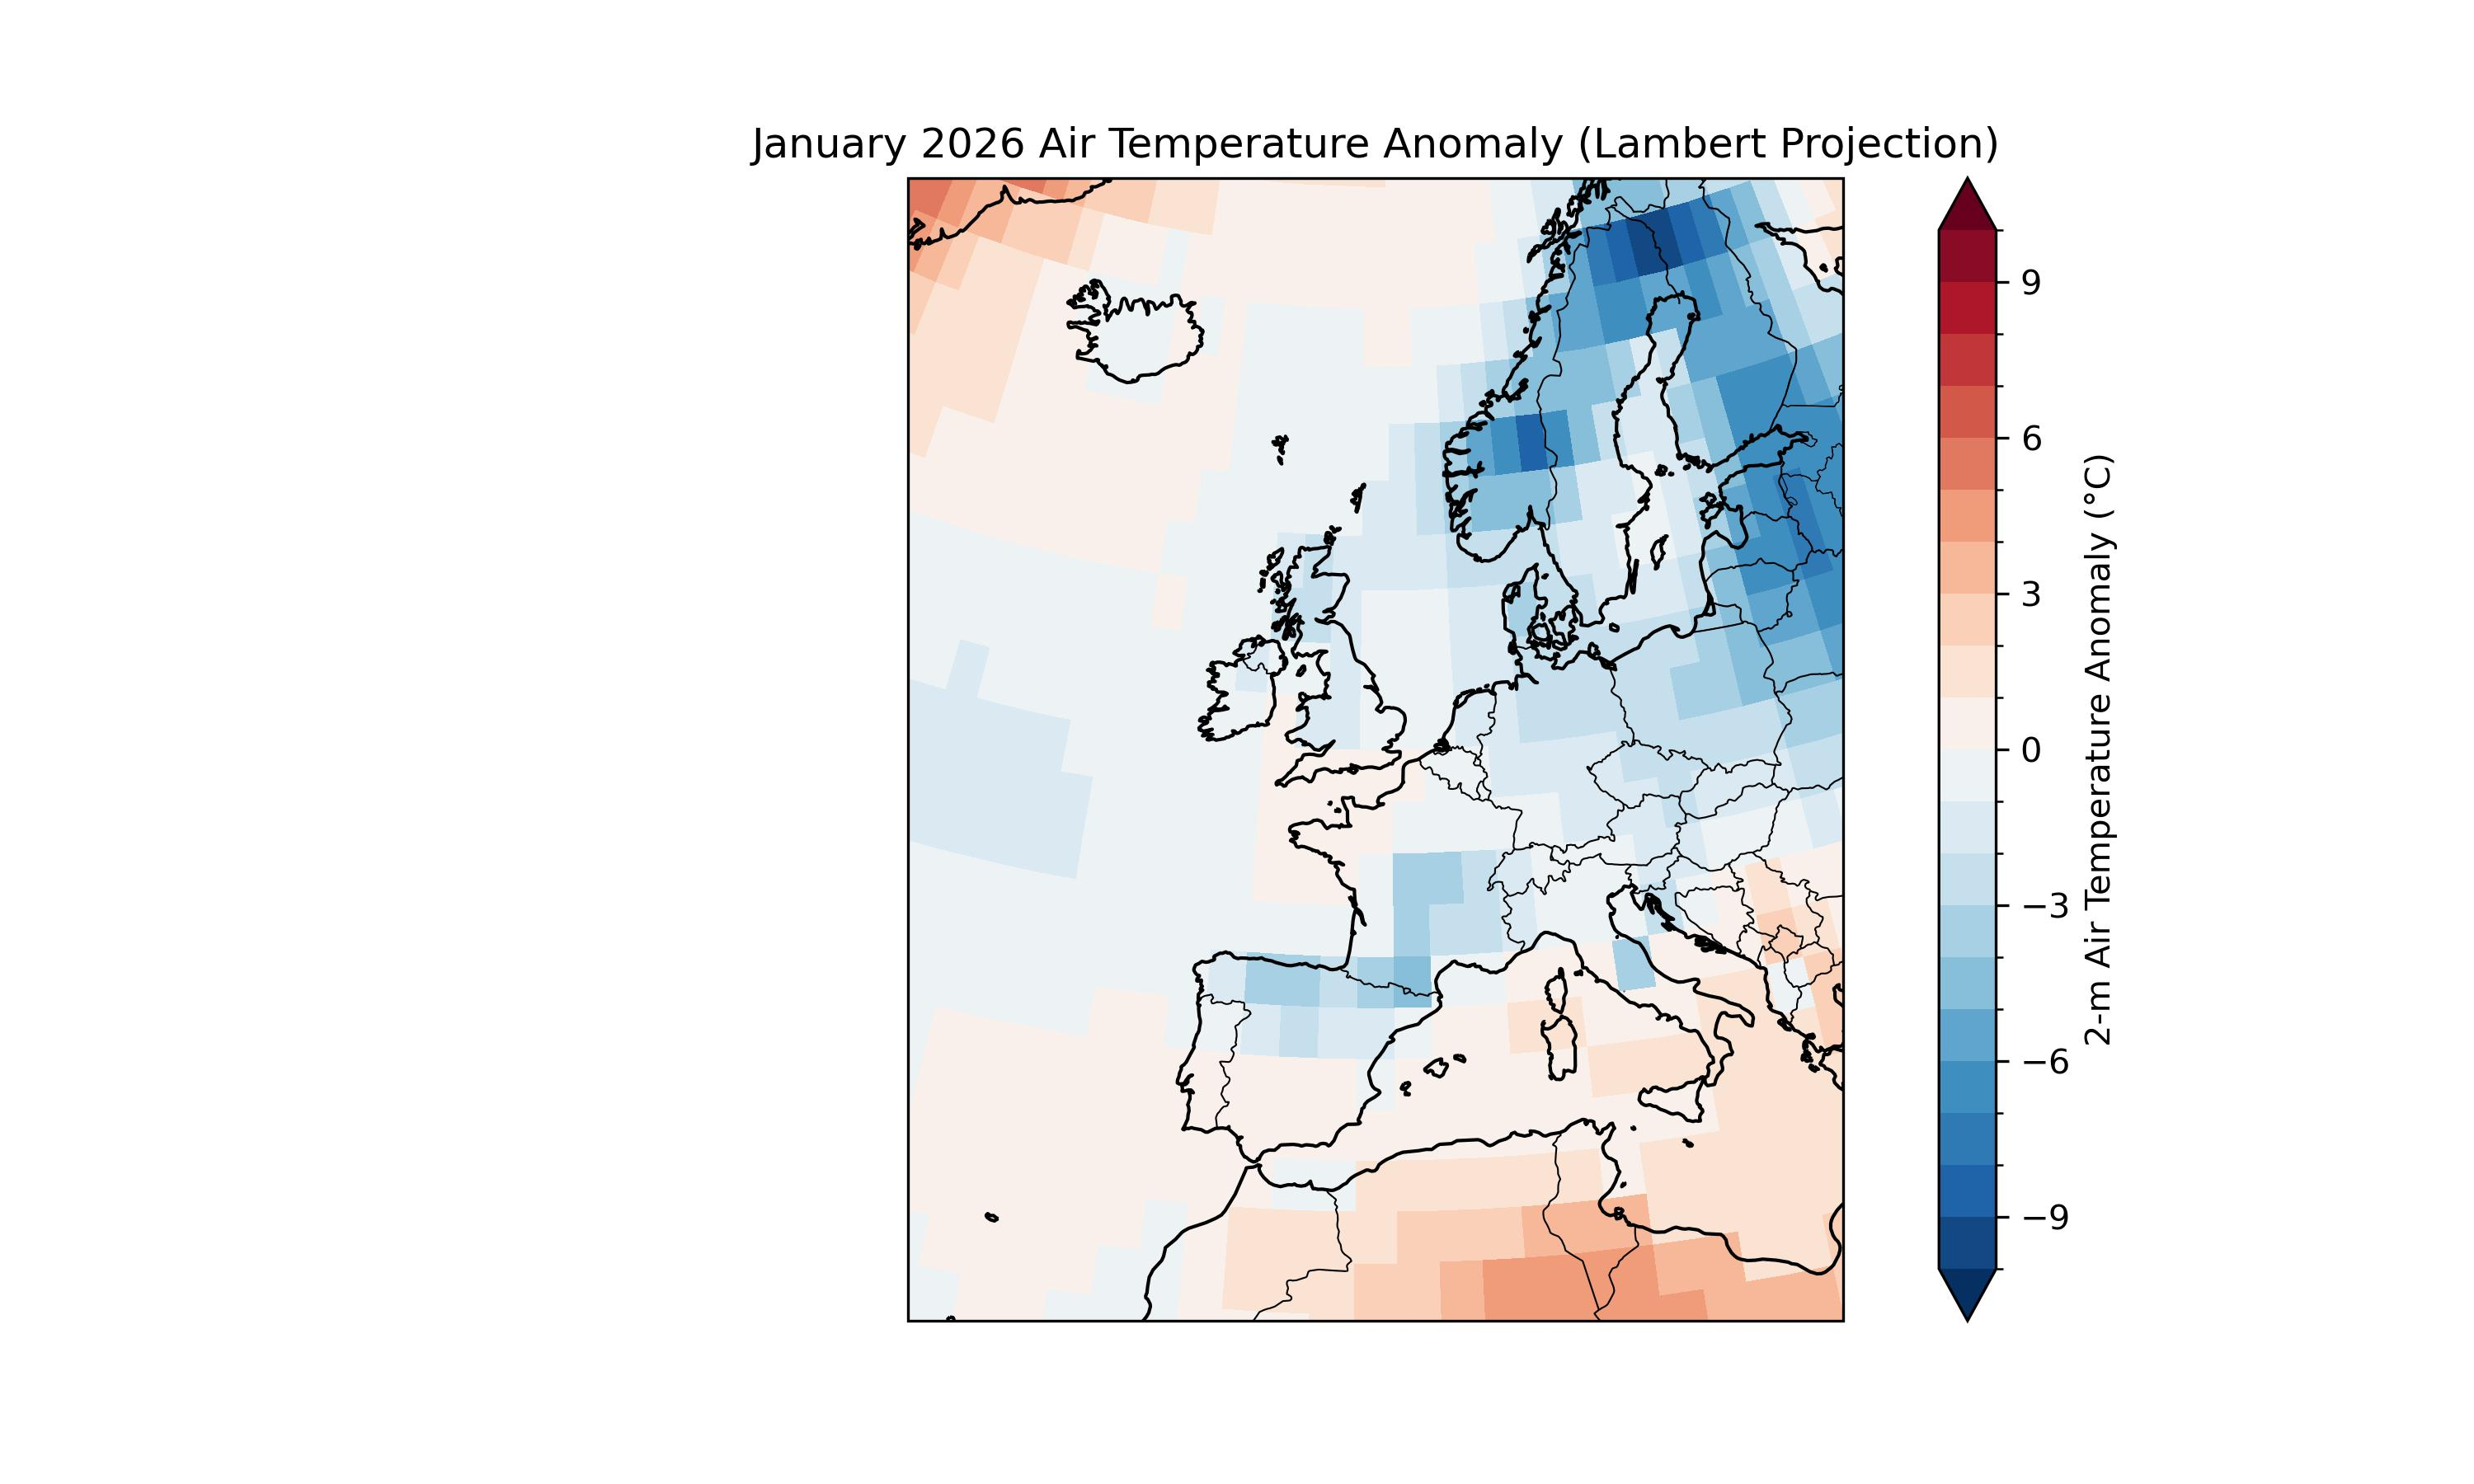

Write the Python code that produced this figure.
# ---------------------------------------------------------
# Lambert Projection Map over the Europe
# ---------------------------------------------------------
# This program plots January 2026 2-m air temperature
# anomalies using NOAA NCEP/NCAR Reanalysis data.
#
# The anomaly is calculated relative to the 1991–2020
# January climatology. The Lambert Conformal projection is
# used because it is well suited for mid-latitude regional
# maps.
#
# Students can modify:
#   1. the map center in LambertConformal()
#   2. the color range using clevs below
#   3. the map domain in ax.set_extent()
# ---------------------------------------------------------


import xarray as xr
import numpy as np
import matplotlib.pyplot as plt
import cartopy.crs as ccrs
import cartopy.feature as cfeature
from pathlib import Path
import sys

import warnings
warnings.filterwarnings(
    "ignore",
    message="invalid value encountered in create_collection",
    category=RuntimeWarning
)

# NOAA PSL OPeNDAP URL
#air_url = (
#    "https://psl.noaa.gov/thredds/dodsC/"
#    "Datasets/ncep.reanalysis.derived/surface/air.mon.mean.nc"
#)
#ds = xr.open_dataset(air_url)

# NOAA PSL local NetCDF file
script_dir = Path(__file__).resolve().parent

# Check whether the script is inside the "solution" directory
if script_dir.name == "solution":
    # Move up two directory levels to reach the repository root
    repo_dir = script_dir.parents[2]
else:
    # Move up two directory levels to reach the repository root
    repo_dir = script_dir.parents[1]

air_file = repo_dir / "data/air.2m.mon.mean.nc"
ds = xr.open_dataset(air_file)

print(ds)
print(ds.time[-1].values)

# ---------------------------------------------------------
# Calculate January 2026 air temperature anomaly
# ---------------------------------------------------------
# Select 2-m air temperature and convert from Kelvin to Celsius

air = ds["air"].load()

# Convert K to °C
air_c = air - 273.15

# January climatology (1991–2020)
ref = air_c.sel(time=slice("1991-01-01", "2020-12-31"))
jan_clim = ref.groupby("time.month").mean("time").sel(month=1)

# January 2026 anomaly
jan_2026 = air_c.sel(time="2026-01-01").squeeze()
anom = jan_2026 - jan_clim

print(anom.min().values)
print(anom.max().values)


# Create figure
fig = plt.figure(figsize=(10, 6))

#
# Use Lambert Conformal projection
# The central longitude and latitude place the projection center
# near the middle of the contiguous United States.
# central_longitude=xx,
# central_latitude=xx
#
ax = plt.axes(
    projection=ccrs.LambertConformal(
        central_longitude=0.,
        central_latitude=50.
    )
)

# ---------------------------------------------------------
# Set the color range for the anomaly map
# ---------------------------------------------------------
# Step 2: Change these values to adjust the color range.
# For example:
#   np.arange(-10, 10.1, 1)  -> -10 to +10 °C, every 1 °C
#   np.arange(-15, 15.1, 1)  -> -15 to +15 °C, every 1 °C
clevs = np.arange(-10, 10.1, 1)

anom.plot(
    ax=ax,
    transform=ccrs.PlateCarree(),
    cmap="RdBu_r",
    levels=clevs,
    cbar_kwargs={"label": "2-m Air Temperature Anomaly (°C)"}
)

#
# Focus on the contiguous United States
# Step 3: Set the map domain.
# [west longitude, east longitude, south latitude, north latitude]
# This range focuses on the contiguous United States.
#
ax.set_extent(
    [-20, 20, 30, 70], 
    crs=ccrs.PlateCarree())

ax.coastlines()
ax.add_feature(cfeature.BORDERS, linewidth=0.5)
ax.add_feature(cfeature.STATES, linewidth=0.3)

ax.set_title("January 2026 Air Temperature Anomaly (Lambert Projection)")

output_path = Path(__file__).with_suffix(".jpg")
plt.savefig(output_path, dpi=300)
plt.show()
